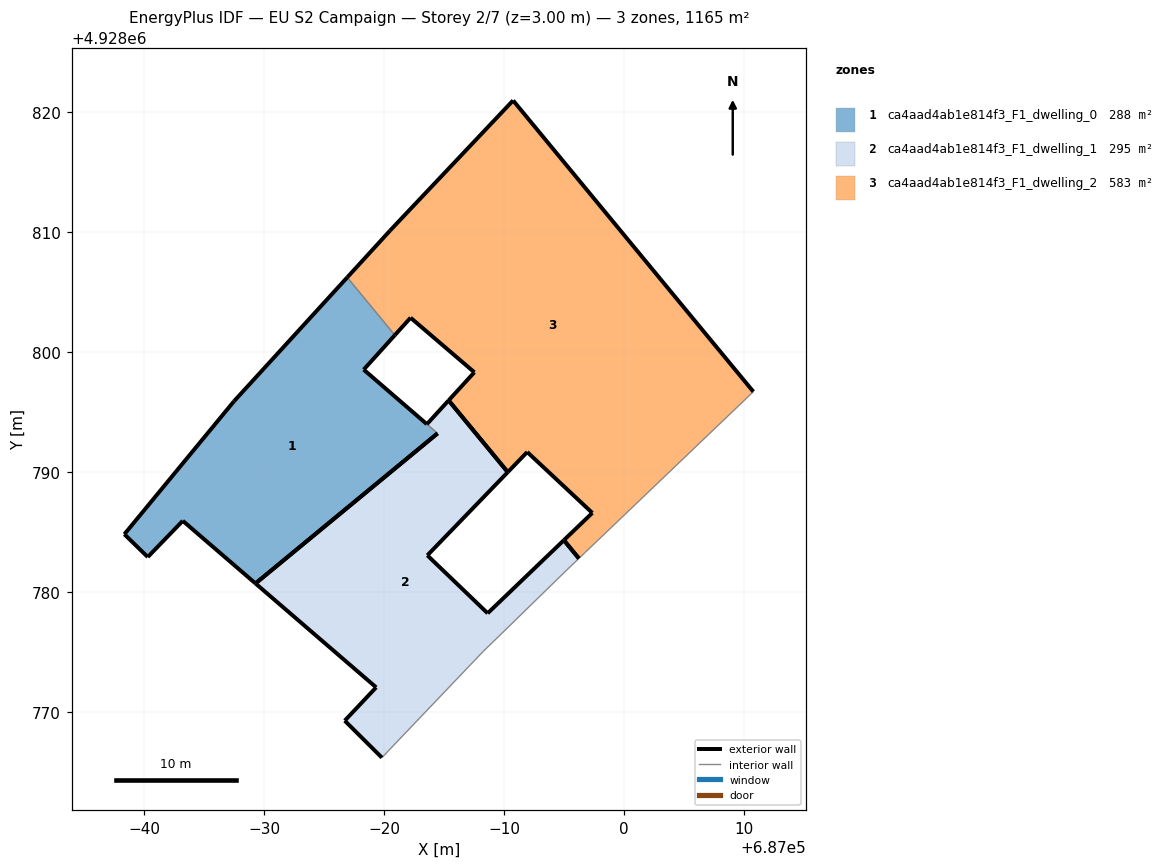
=== STOREY PLAN SPEC (per zone: floor XY polygon, exterior-wall plan segments, windows/doors) ===
zone 1: ca4aad4ab1e814f3_F1_dwelling_0  (287.9 m²)
  floor: (686984.46, 4928793.22) (686984.47, 4928793.23) (686983.58, 4928794.00) (686983.57, 4928794.00) (686978.31, 4928798.55) (686980.90, 4928801.42) (686976.93, 4928806.24) (686967.49, 4928795.91) (686958.35, 4928784.82) (686960.30, 4928782.92) (686963.22, 4928785.94) (686969.28, 4928780.71)
  exterior wall: (686980.90, 4928801.42) – (686978.31, 4928798.55)  [3.9 m]
  exterior wall: (686978.31, 4928798.55) – (686983.57, 4928794.00)  [7.0 m]
  exterior wall: (686983.57, 4928794.00) – (686983.58, 4928794.00)  [0.0 m]
  exterior wall: (686984.47, 4928793.23) – (686984.46, 4928793.22)  [0.0 m]
  exterior wall: (686984.46, 4928793.22) – (686969.28, 4928780.71)  [19.7 m]
  exterior wall: (686969.28, 4928780.71) – (686963.22, 4928785.94)  [8.0 m]
  exterior wall: (686963.22, 4928785.94) – (686960.30, 4928782.92)  [4.2 m]
  exterior wall: (686960.30, 4928782.92) – (686958.35, 4928784.82)  [2.7 m]
  exterior wall: (686958.35, 4928784.82) – (686967.49, 4928795.91)  [14.4 m]
  exterior wall: (686967.49, 4928795.91) – (686976.93, 4928806.24)  [14.0 m]
  interior walls: 2
zone 2: ca4aad4ab1e814f3_F1_dwelling_1  (294.8 m²)
  floor: (686988.27, 4928775.04) (686989.86, 4928776.58) (686995.25, 4928781.84) (686996.26, 4928782.80) (686995.00, 4928784.32) (686988.65, 4928778.23) (686983.62, 4928783.06) (686990.32, 4928790.00) (686986.37, 4928794.79) (686985.39, 4928795.98) (686983.58, 4928794.00) (686984.47, 4928793.23) (686969.28, 4928780.71) (686979.35, 4928772.05) (686976.73, 4928769.27) (686979.83, 4928766.19)
  exterior wall: (686983.62, 4928783.06) – (686988.65, 4928778.23)  [7.0 m]
  exterior wall: (686988.65, 4928778.23) – (686995.00, 4928784.32)  [8.8 m]
  exterior wall: (686979.83, 4928766.19) – (686976.73, 4928769.27)  [4.4 m]
  exterior wall: (686976.73, 4928769.27) – (686979.35, 4928772.05)  [3.8 m]
  exterior wall: (686979.35, 4928772.05) – (686969.28, 4928780.71)  [13.3 m]
  exterior wall: (686969.28, 4928780.71) – (686984.47, 4928793.23)  [19.7 m]
  exterior wall: (686983.58, 4928794.00) – (686985.39, 4928795.98)  [2.7 m]
  exterior wall: (686985.39, 4928795.98) – (686986.37, 4928794.79)  [1.5 m]
  exterior wall: (686986.37, 4928794.79) – (686990.32, 4928790.00)  [6.2 m]
  exterior wall: (686990.32, 4928790.00) – (686983.62, 4928783.06)  [9.7 m]
  exterior wall: (686995.00, 4928784.32) – (686996.26, 4928782.80)  [2.0 m]
  interior walls: 5
zone 3: ca4aad4ab1e814f3_F1_dwelling_2  (582.7 m²)
  floor: (687010.81, 4928796.71) (686990.77, 4928821.00) (686980.51, 4928810.14) (686976.93, 4928806.24) (686980.90, 4928801.42) (686982.22, 4928802.88) (686987.54, 4928798.33) (686985.39, 4928795.98) (686990.32, 4928790.00) (686991.95, 4928791.67) (686997.38, 4928786.59) (686995.00, 4928784.32) (686996.26, 4928782.80) (686996.77, 4928783.29)
  exterior wall: (686995.00, 4928784.32) – (686997.38, 4928786.59)  [3.3 m]
  exterior wall: (686997.38, 4928786.59) – (686991.95, 4928791.67)  [7.4 m]
  exterior wall: (686991.95, 4928791.67) – (686990.32, 4928790.00)  [2.3 m]
  exterior wall: (686990.32, 4928790.00) – (686985.39, 4928795.98)  [7.8 m]
  exterior wall: (686985.39, 4928795.98) – (686987.54, 4928798.33)  [3.2 m]
  exterior wall: (686987.54, 4928798.33) – (686982.22, 4928802.88)  [7.0 m]
  exterior wall: (686982.22, 4928802.88) – (686980.90, 4928801.42)  [2.0 m]
  exterior wall: (686976.93, 4928806.24) – (686980.51, 4928810.14)  [5.3 m]
  exterior wall: (686980.51, 4928810.14) – (686990.77, 4928821.00)  [14.9 m]
  exterior wall: (686990.77, 4928821.00) – (687010.81, 4928796.71)  [31.5 m]
  exterior wall: (686996.26, 4928782.80) – (686995.00, 4928784.32)  [2.0 m]
  interior walls: 3

=== DERIVED (storey summary) ===
Building: EU S2 Campaign
Storey: 2 of 7  (floor level z = 3.00 m)
Storey gross floor area: 1165.4 m²
Zones on this storey: 3
  - ca4aad4ab1e814f3_F1_dwelling_0: floor 287.9 m²; exterior wall 73.8 m (221.4 m²); WWR 0.0%
  - ca4aad4ab1e814f3_F1_dwelling_1: floor 294.8 m²; exterior wall 79.0 m (237.0 m²); WWR 0.0%
  - ca4aad4ab1e814f3_F1_dwelling_2: floor 582.7 m²; exterior wall 86.6 m (259.9 m²); WWR 0.0%
Zone adjacency (shared interzone walls):
  - ca4aad4ab1e814f3_F1_dwelling_0 ↔ ca4aad4ab1e814f3_F1_dwelling_1
  - ca4aad4ab1e814f3_F1_dwelling_0 ↔ ca4aad4ab1e814f3_F1_dwelling_2